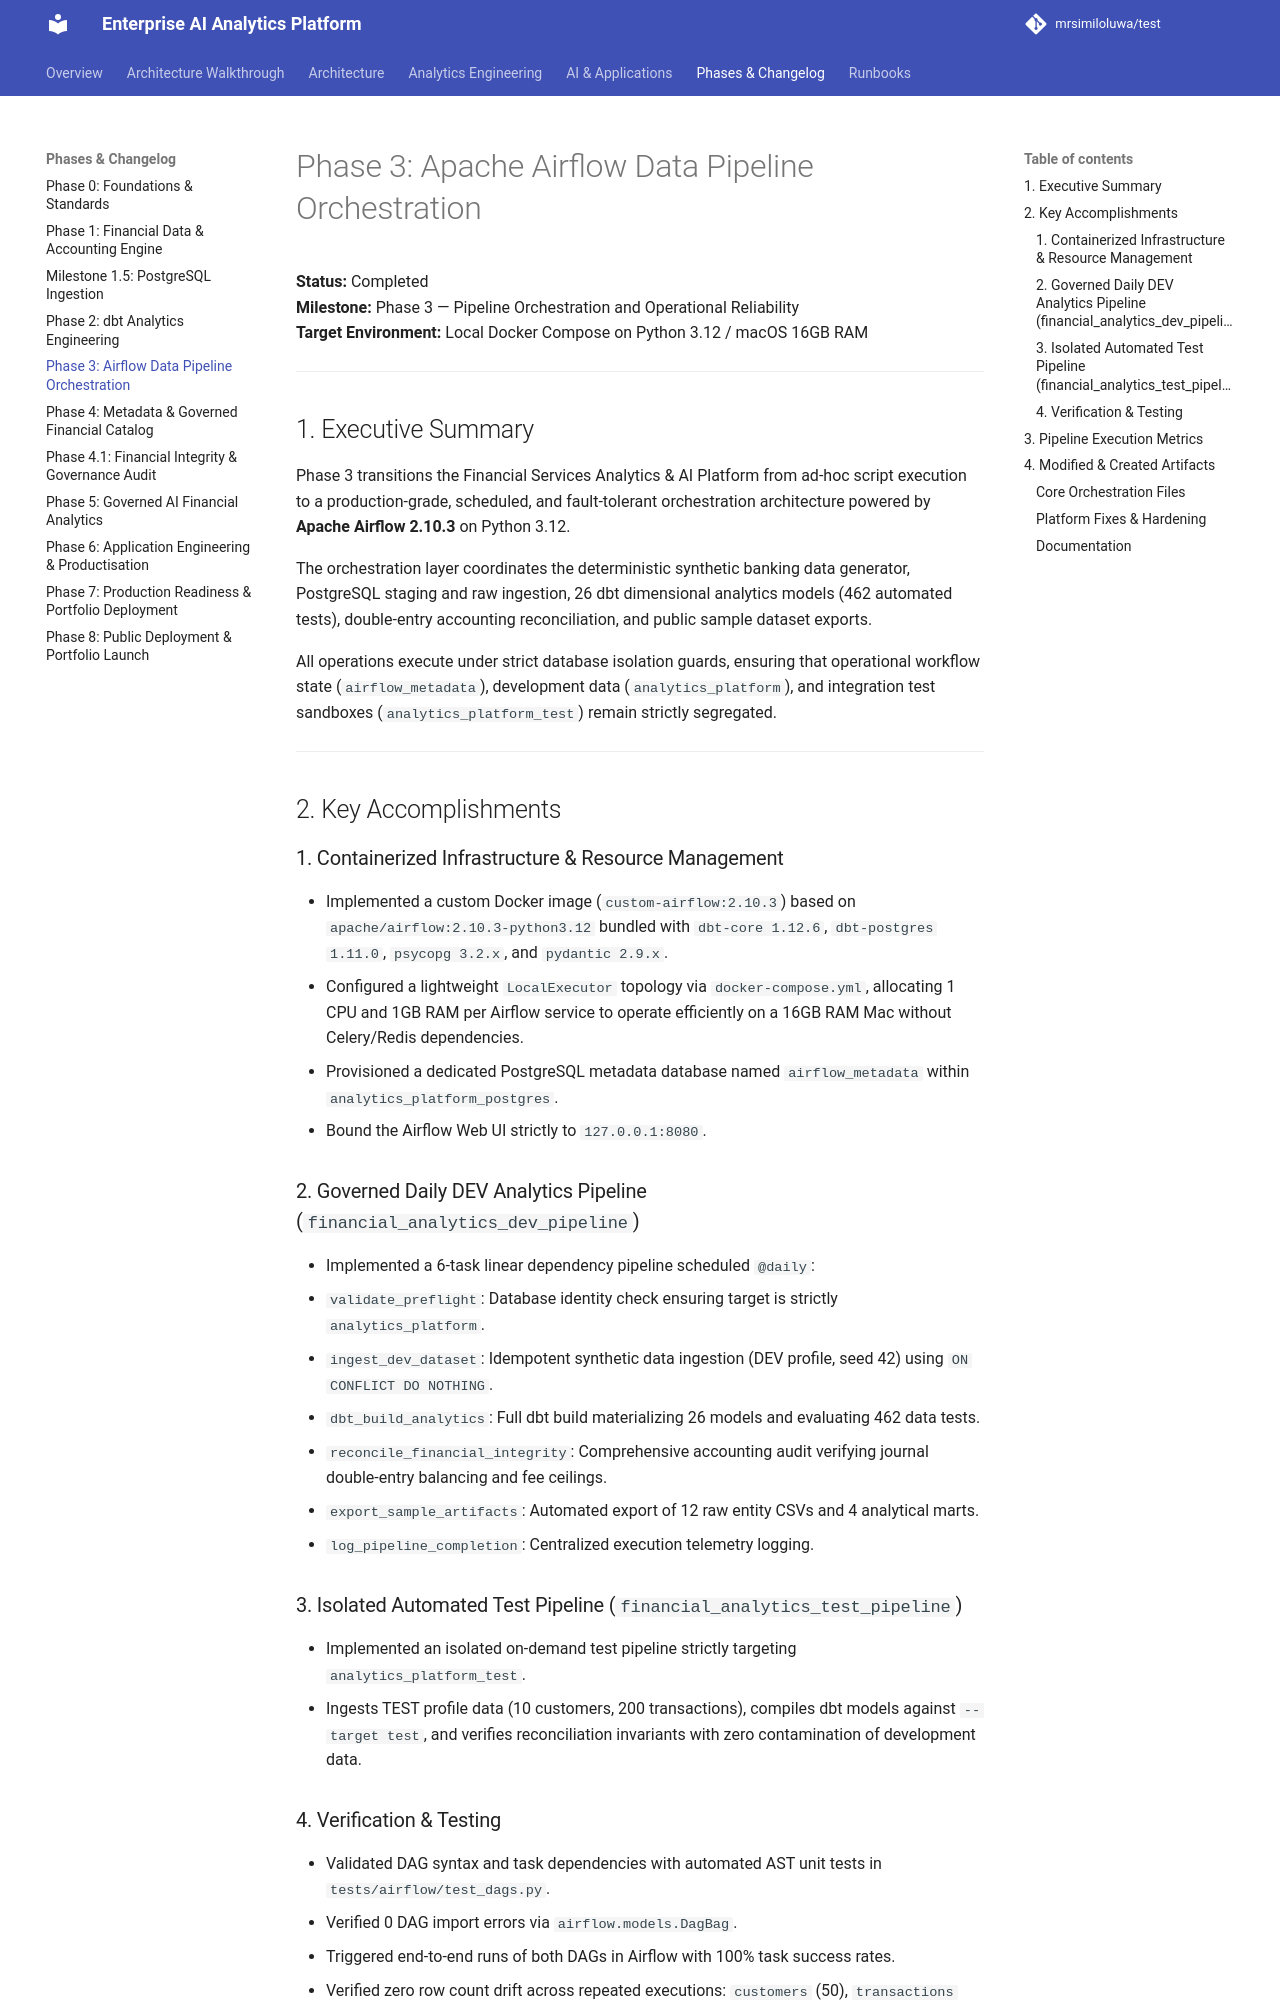

repository: mrsimiloluwa/financial-services-analytics-platform · page: phases/phase-3-airflow/index.html · generator: mkdocs

# Phase 3: Apache Airflow Data Pipeline Orchestration

**Status:** Completed  
**Milestone:** Phase 3 — Pipeline Orchestration and Operational Reliability  
**Target Environment:** Local Docker Compose on Python 3.12 / macOS 16GB RAM  

---

## 1. Executive Summary

Phase 3 transitions the Financial Services Analytics & AI Platform from ad-hoc script execution to a production-grade, scheduled, and fault-tolerant orchestration architecture powered by **Apache Airflow 2.10.3** on Python 3.12.

The orchestration layer coordinates the deterministic synthetic banking data generator, PostgreSQL staging and raw ingestion, 26 dbt dimensional analytics models (462 automated tests), double-entry accounting reconciliation, and public sample dataset exports.

All operations execute under strict database isolation guards, ensuring that operational workflow state (`airflow_metadata`), development data (`analytics_platform`), and integration test sandboxes (`analytics_platform_test`) remain strictly segregated.

---

## 2. Key Accomplishments

### 1. Containerized Infrastructure & Resource Management
- Implemented a custom Docker image (`custom-airflow:2.10.3`) based on `apache/airflow:2.10.3-python3.12` bundled with `dbt-core 1.12.6`, `dbt-postgres 1.11.0`, `psycopg 3.2.x`, and `pydantic 2.9.x`.
- Configured a lightweight `LocalExecutor` topology via `docker-compose.yml`, allocating 1 CPU and 1GB RAM per Airflow service to operate efficiently on a 16GB RAM Mac without Celery/Redis dependencies.
- Provisioned a dedicated PostgreSQL metadata database named `airflow_metadata` within `analytics_platform_postgres`.
- Bound the Airflow Web UI strictly to `127.0.0.1:8080`.

### 2. Governed Daily DEV Analytics Pipeline (`financial_analytics_dev_pipeline`)
- Implemented a 6-task linear dependency pipeline scheduled `@daily`:
  1. `validate_preflight`: Database identity check ensuring target is strictly `analytics_platform`.
  2. `ingest_dev_dataset`: Idempotent synthetic data ingestion (DEV profile, seed 42) using `ON CONFLICT DO NOTHING`.
  3. `dbt_build_analytics`: Full dbt build materializing 26 models and evaluating 462 data tests.
  4. `reconcile_financial_integrity`: Comprehensive accounting audit verifying journal double-entry balancing and fee ceilings.
  5. `export_sample_artifacts`: Automated export of 12 raw entity CSVs and 4 analytical marts.
  6. `log_pipeline_completion`: Centralized execution telemetry logging.

### 3. Isolated Automated Test Pipeline (`financial_analytics_test_pipeline`)
- Implemented an isolated on-demand test pipeline strictly targeting `analytics_platform_test`.
- Ingests TEST profile data (10 customers, 200 transactions), compiles dbt models against `--target test`, and verifies reconciliation invariants with zero contamination of development data.
